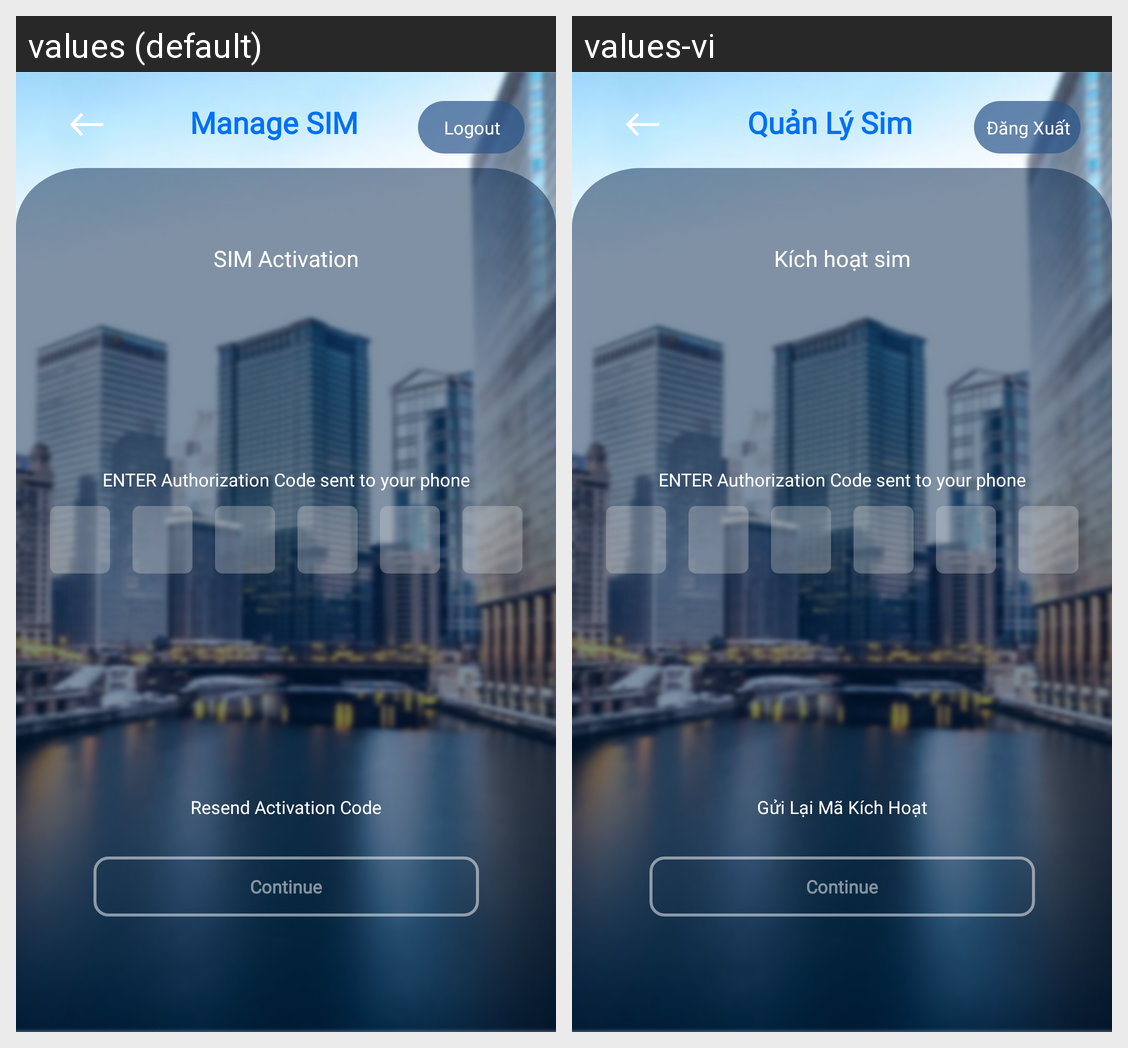

For this localized Android screen grid, give each drawn string resource with its value in every locale shown.
Android screen res/layout/activity_manage_sim_bind_new_sim_enter_code.xml rendered under 2 locales, left to right: values (default), values-vi. Device: Nexus 5 (rendered at 1080×1920; each locale shown at half size, 540×960, under a caption strip naming it); theme Theme.SIC_no.
Strings drawn on this screen, with the default value and each locale's value (text and hints the layout hard-codes, and strings that could not be matched under every locale, appear in the picture but are not listed):

prompt_manage_sim
  values: Manage SIM
  values-vi: Quản Lý Sim

button_logout
  values: Logout
  values-vi: Đăng Xuất

prompt_sim_activate
  values: SIM Activation
  values-vi: Kích hoạt sim

enter_authorization
  values: ENTER Authorization Code sent to your phone
  values-vi: ENTER Authorization Code sent to your phone  [not translated; the default value is used]

button_resend
  values: Resend Activation Code
  values-vi: Gửi Lại Mã Kích Hoạt
